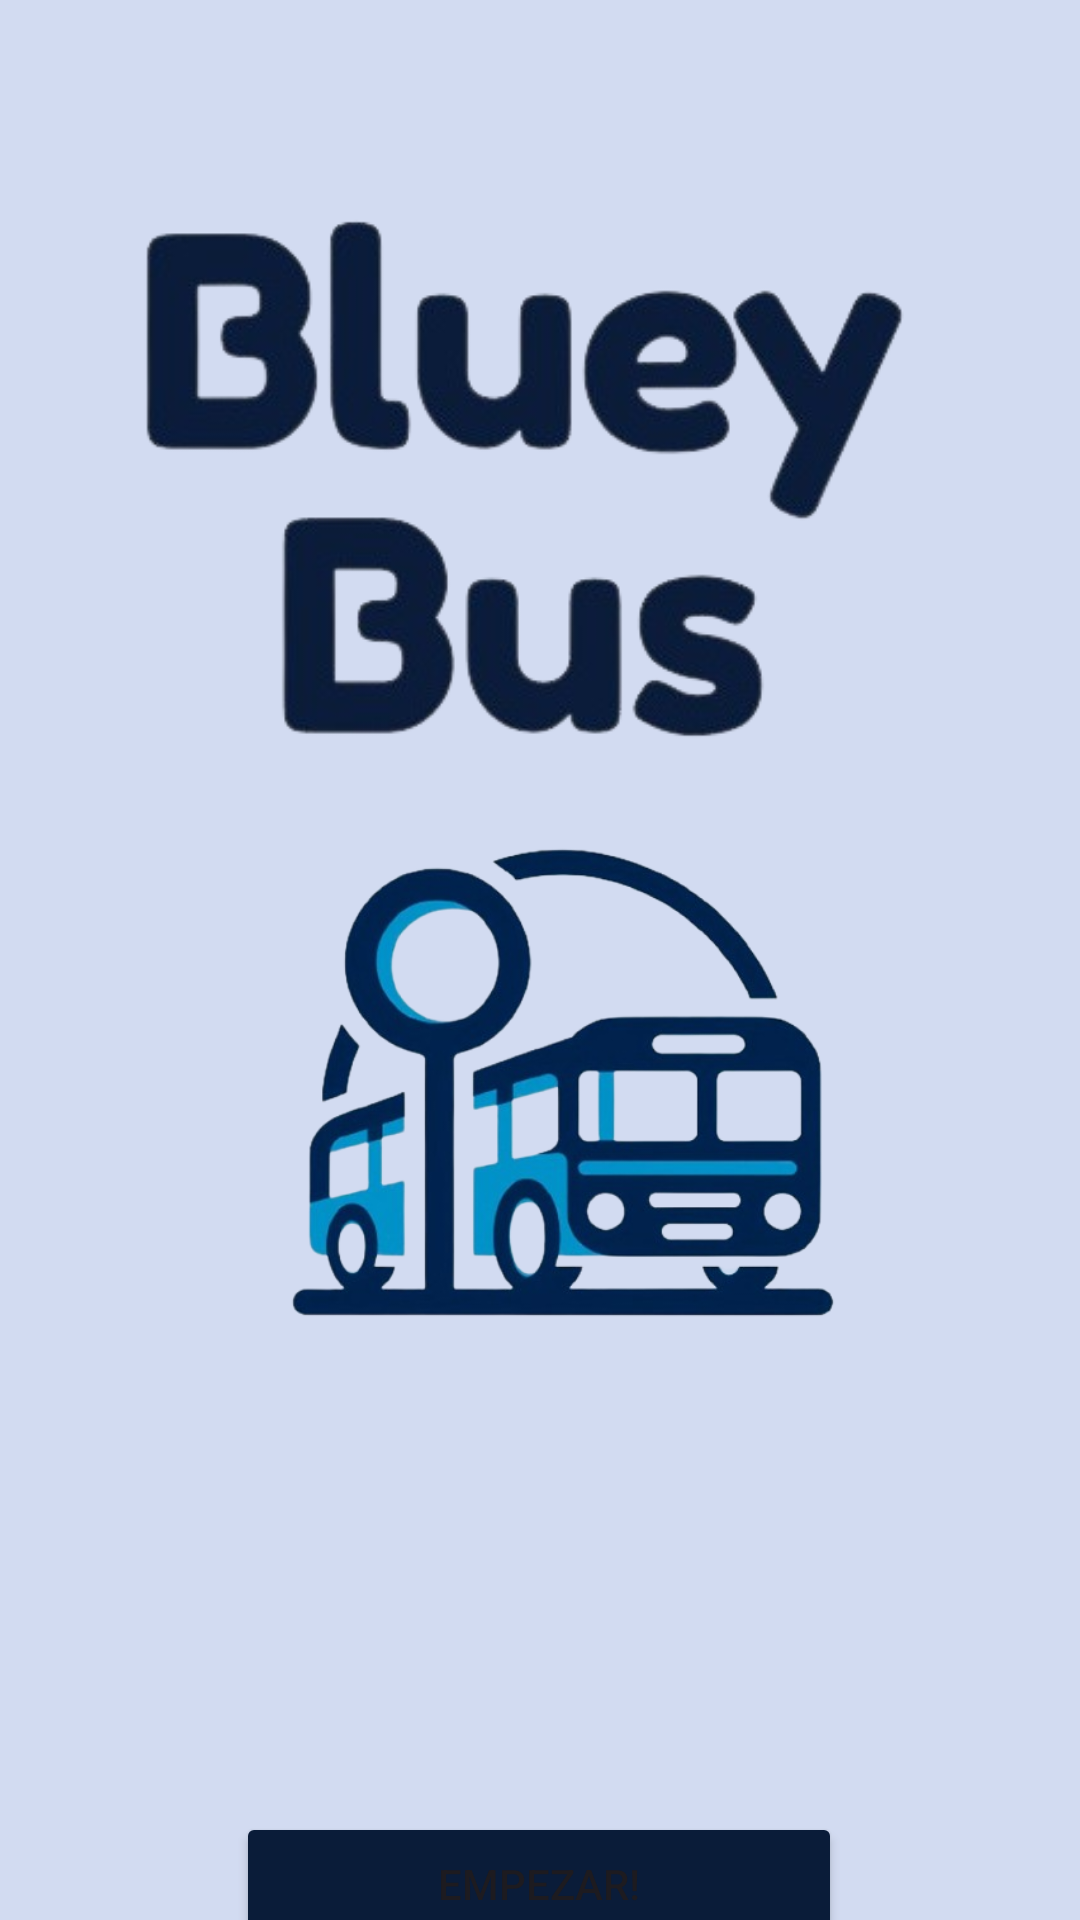

Produce the Android XML layout that renders to this screen, including the resource entries it uses.
<!-- AndroidManifest.xml: application theme Theme.BLUEYBUS -->
<!-- res/layout/activity_main.xml -->
<?xml version="1.0" encoding="utf-8"?>
<androidx.constraintlayout.widget.ConstraintLayout xmlns:android="http://schemas.android.com/apk/res/android"
    xmlns:app="http://schemas.android.com/apk/res-auto"
    xmlns:tools="http://schemas.android.com/tools"
    android:id="@+id/main"
    android:layout_width="match_parent"
    android:layout_height="match_parent"
    android:background="#D2DBF1"
    android:gravity="center"
    tools:context=".MainActivity">


    <Button
        android:id="@+id/Empezar_button"
        android:layout_width="202dp"
        android:layout_height="48dp"
        android:layout_marginTop="604dp"
        android:backgroundTint="@color/ColorBoton"
        android:onClick="icategor"
        android:text="Empezar!"
        app:layout_constraintEnd_toEndOf="parent"
        app:layout_constraintHorizontal_bias="0.497"
        app:layout_constraintStart_toStartOf="parent"
        app:layout_constraintTop_toTopOf="parent"
        app:rippleColor="@color/ColortextBoton" />

    <ImageView
        android:id="@+id/imageView4"
        android:layout_width="290dp"
        android:layout_height="181dp"
        android:layout_marginTop="68dp"
        app:layout_constraintEnd_toEndOf="parent"
        app:layout_constraintHorizontal_bias="0.495"
        app:layout_constraintStart_toStartOf="parent"
        app:layout_constraintTop_toTopOf="parent"
        app:srcCompat="@drawable/bbussslog" />

    <ImageView
        android:id="@+id/imageView8"
        android:layout_width="234dp"
        android:layout_height="224dp"
        android:layout_marginTop="252dp"
        app:layout_constraintEnd_toEndOf="parent"
        app:layout_constraintHorizontal_bias="0.548"
        app:layout_constraintStart_toStartOf="parent"
        app:layout_constraintTop_toTopOf="parent"
        app:srcCompat="@drawable/tramps" />


</androidx.constraintlayout.widget.ConstraintLayout>
<!-- resources referenced by this layout -->
<resources>
  <color name="ColorBoton">#0A1C39</color>
  <color name="ColortextBoton">#FFFFFFFF</color>
  <!-- drawable bbussslog: png bitmap (drawable, 72495 bytes) -->
  <!-- drawable tramps: png bitmap (drawable, 154617 bytes) -->
  <style name="Theme.BLUEYBUS" parent="Base.Theme.BLUEYBUS" />
  <style name="Base.Theme.BLUEYBUS" parent="Theme.Material3.DayNight.NoActionBar">
          
          
      </style>
</resources>
